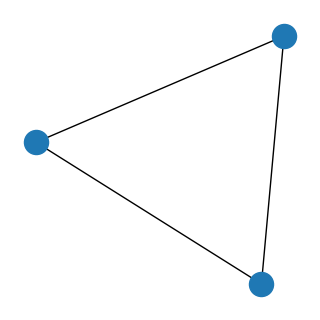

Write Python code to recreate this figure. (Note: this script raises an exception after producing the figure.)
#!/usr/bin/env python
# coding: utf-8

# # Graphs with Python
# 
# The Python package NetworkX has many functions for manipulating and investigating graphs. For example, the following code demonstrates two
# ways to create a graph representing a directed 3-cycle.

# In[1]:


import networkx as nx
import matplotlib.pyplot as plt
import numpy as np

# Create and plot undirected graph using edge list

G1 = nx.Graph()
edge_list = [(0, 1), (1, 2), (2, 0)]
G1.add_edges_from(edge_list)
plt.figure(figsize=(3,3), dpi=25)
nx.draw(G1)


# In[2]:


# Create and plot undirected graph using adjacency matrix

adj_matrix = np.array([[0, 1, 0],
                      [0, 0, 1],
                      [1, 0, 0]])
G2=nx.from_numpy_matrix(adj_matrix)
plt.figure(figsize=(3,3), dpi=25)
nx.draw(G2)


# The following tutorial is a good starting point for understanding how to use NetworkX:
# 
# https://networkx.org/documentation/stable/tutorial.html
# 
# Refer to the following URL for more the full documentation:
# 
# <https://networkx.org>

# ### Question 1
# 
# Use NetworkX to plot a *directed* graph of the [egg-laying circuit](egg-laying-circuit).
# 
# ### Question 2
# 
# A (Erdos-Renyi) random graph $G_{N,p}$ is an undirected graph with $N$ nodes where the probability of an edge between any two nodes is $p$.
# 
# 1. Use NetworkX to estimate the global clustering coefficient and average path length of $G_{10,0.5}$.
# 2. Write a function which returns an undirected random graph with $N$ nodes and expected (average) node degree $k$.
# 2. For fixed average node degree $k$, how does average path length and global clustering vary with graph size? Choose a value of $k$, and plot average path length against $N$ and global clustering against $N$. Describe what you find.
# 
# 
